Photos from the image-classification dataset "Dataset" in the GitHub repository thutranhsodo/CS231. Its 6 classes are: dress, hand bag, hat, shirt, shoes, trousers.

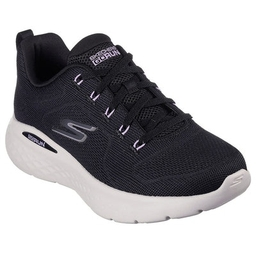
Label: shoes

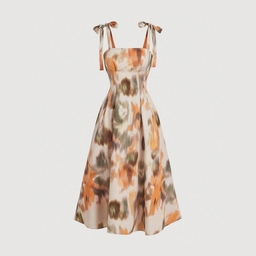
Label: dress

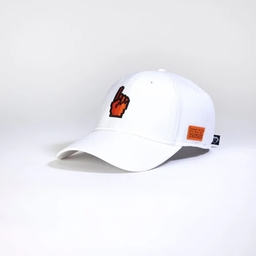
Label: hat

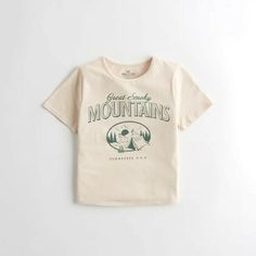
Label: shirt

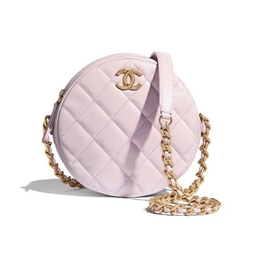
Label: hand bag

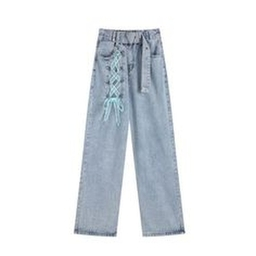
Label: trousers
